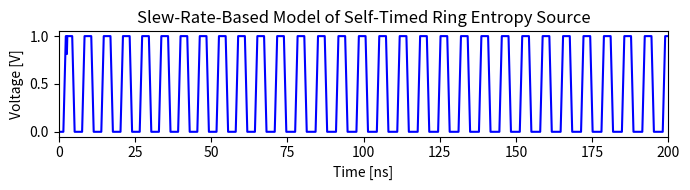

Write the Python code that produced this figure. (Note: this script raises an exception after producing the figure.)
import numpy as np
import matplotlib.pyplot as plt

dt     = 50e-12
tau_LP = 0.8e-9
tmax   = 200.0e-9
t      = np.arange(start=0.0, stop=tmax, step=dt)

ic = np.zeros(shape=(45));
for i in range(45):
    if i % 4 >= 2:
        ic[i] = 1

tau = np.int64(np.ceil(np.random.normal(1e-9, 1e-10, (45))/dt))

state  = np.zeros(shape=(45, len(t)))
driver = np.zeros(shape=(45, len(t)))
x_dot  = np.zeros(shape=(45, len(t)))

def Xth(x):
    if x > 0.5:
        return 1
    else:
        return 0

def mullerc_latch(X, step, tau, idx):
    F = ic[idx - 1]
    C = ic[idx]
    if step - tau[idx] >= 0:
        C = Xth(X[idx, step - tau[idx]])
    if step - tau[idx - 1] >= 0:
        F = Xth(X[idx - 1, step - tau[idx - 1]])

    if idx + 1 >= len(ic):
        R = ic[len(ic) - (idx + 1)]
        if step - tau[len(ic) - (idx + 1)] >= 0:
            R = Xth(X[len(ic) - (idx + 1), step - tau[len(ic) - (idx + 1)]])
    else:
        R = ic[idx + 1]
        if step - tau[idx + 1] >= 0:
            R = Xth(X[idx + 1, step - tau[idx + 1]])
    
    if int(F) ^ int(R) == 1:
        return int(F)
    else:
        return int(C)
    
def bound(x):
    if x >= 0 and x <= 1:
        return x
    elif x > 1:
        return 1
    else:
        return 0

c = 1/tau_LP

for i in range(len(t) - 1):
    for j in range(45):
        driver[j, i]  = mullerc_latch(state, i, tau, j)
        x_dot[j, i]   = -c * ((-1) ** driver[j, i])
        state[j, i+1] = bound(x_dot[j, i] * dt + state[j, i])

plt.rcParams['figure.figsize'] = (7, 2)
plt.rcParams.update({'figure.autolayout': True})

plt.plot(t * 1e9, state[0, :], color="b")
plt.xlabel('Time [ns]')
plt.ylabel('Voltage [V]')
plt.xlim((0, tmax * 1e9))
plt.title('Slew-Rate-Based Model of Self-Timed Ring Entropy Source')
plt.savefig('data/figures/selftimedring.png')
plt.show()